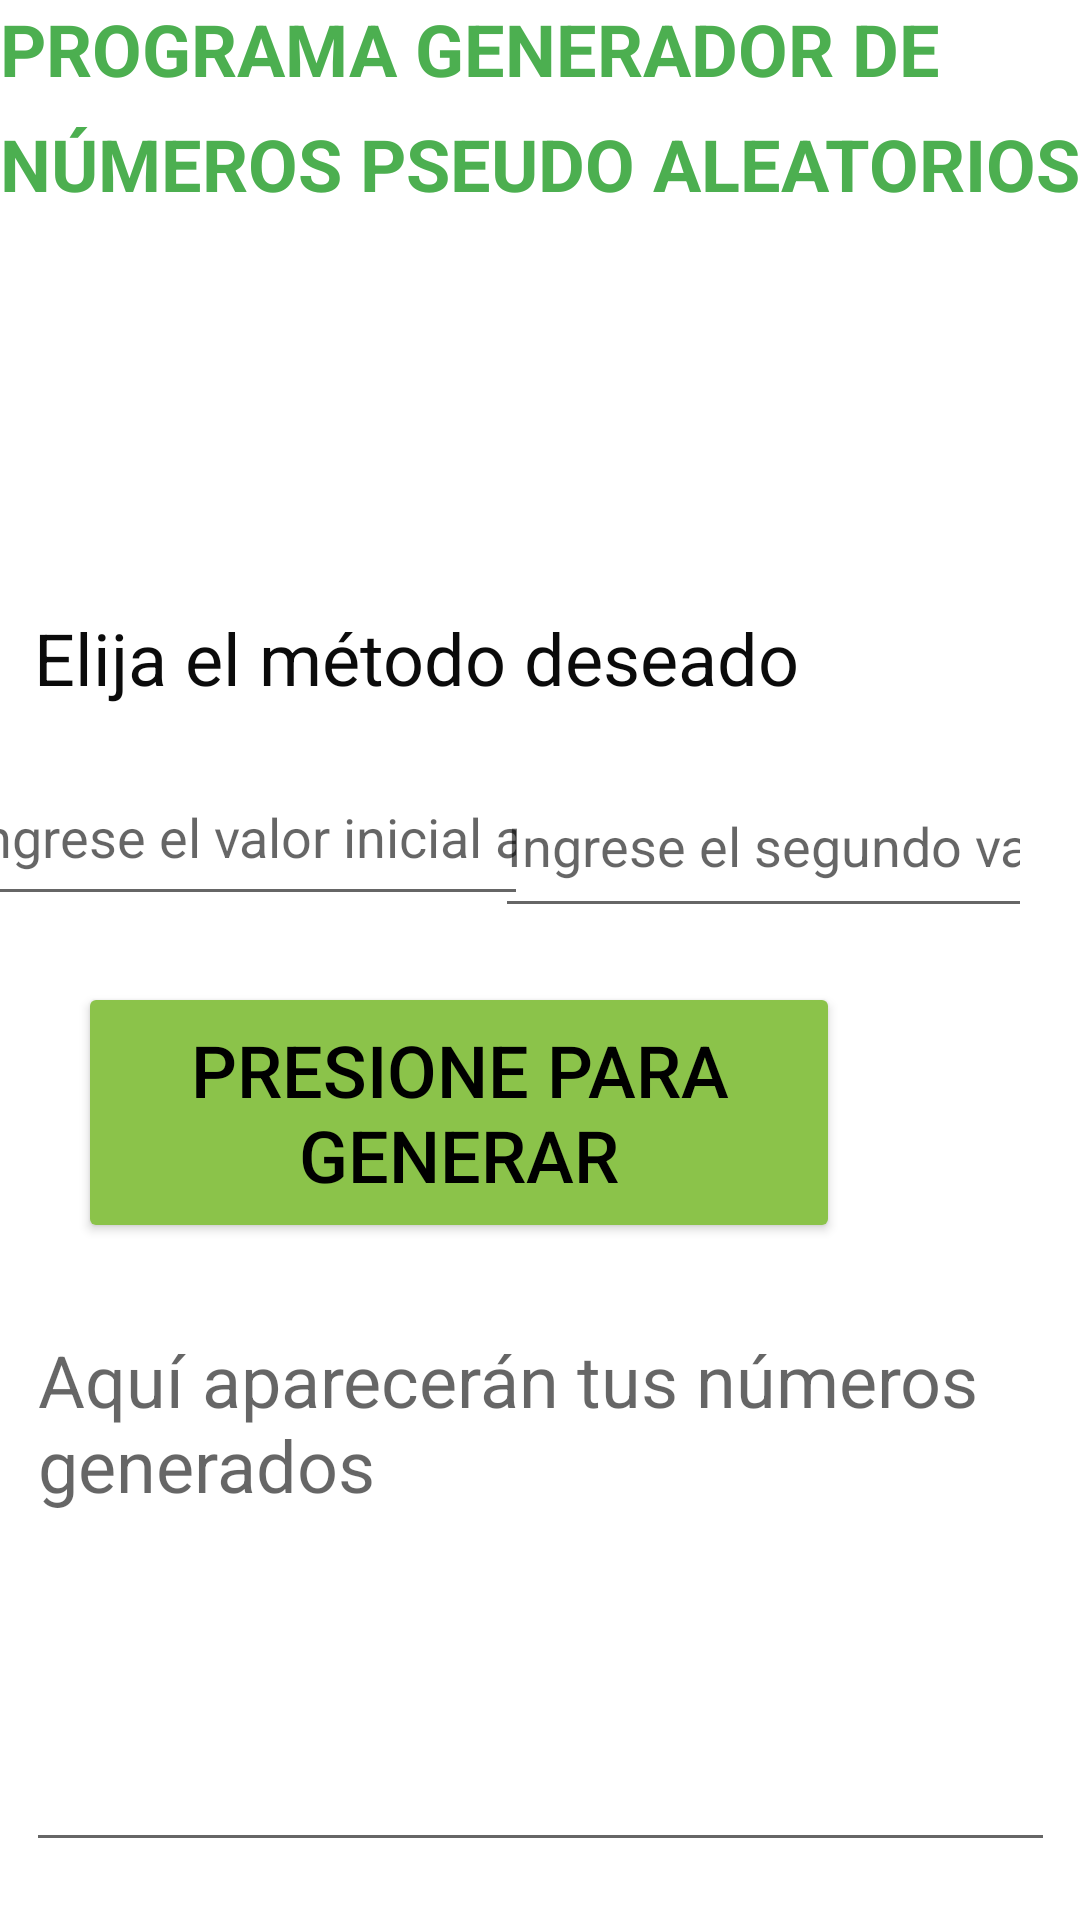

Layout XML and referenced resources for this Android screen:
<!-- AndroidManifest.xml: application theme Theme.RandomNumGenerator -->
<!-- res/layout/activity_main.xml -->
<?xml version="1.0" encoding="utf-8"?>
<androidx.constraintlayout.widget.ConstraintLayout xmlns:android="http://schemas.android.com/apk/res/android"
    xmlns:app="http://schemas.android.com/apk/res-auto"
    xmlns:tools="http://schemas.android.com/tools"
    android:layout_width="match_parent"
    android:layout_height="match_parent"
    tools:context=".MainActivity">


    <Spinner
        android:id="@+id/spp"
        android:layout_width="409dp"
        android:layout_height="wrap_content"
        android:background="#00673AB7"
        android:spinnerMode="dialog"
        android:textSize="24sp"
        app:layout_constraintBottom_toBottomOf="parent"
        app:layout_constraintStart_toStartOf="parent"
        app:layout_constraintTop_toBottomOf="@+id/textView"
        app:layout_constraintVertical_bias="0.071" />

    <TextView
        android:id="@+id/textView"
        android:layout_width="wrap_content"
        android:layout_height="wrap_content"
        android:autoText="false"
        android:lineSpacingExtra="10sp"
        android:text="Programa Generador de Números Pseudo Aleatorios"
        android:textAllCaps="true"
        android:textColor="#4CAF50"
        android:textSize="24sp"
        android:textStyle="bold"
        android:typeface="normal"
        app:layout_constraintBottom_toBottomOf="parent"
        app:layout_constraintEnd_toEndOf="parent"
        app:layout_constraintHorizontal_bias="1.0"
        app:layout_constraintStart_toStartOf="parent"
        app:layout_constraintTop_toTopOf="parent"
        app:layout_constraintVertical_bias="0.0" />

    <Button
        android:id="@+id/btngenerar"
        android:layout_width="254dp"
        android:layout_height="87dp"
        android:layout_marginTop="81dp"
        android:text="Presione para generar"
        android:textColor="#000000"
        android:textSize="24sp"
        app:backgroundTint="#8BC34A"
        app:iconTint="#000000"
        app:layout_constraintBottom_toBottomOf="parent"
        app:layout_constraintEnd_toEndOf="parent"
        app:layout_constraintHorizontal_bias="0.34"
        app:layout_constraintStart_toStartOf="@+id/txtVal0"
        app:layout_constraintTop_toBottomOf="@+id/txtTitulo"
        app:layout_constraintVertical_bias="0.046" />

    <EditText
        android:id="@+id/txtnum"
        android:layout_width="343dp"
        android:layout_height="187dp"
        android:clickable="true"
        android:editable="false"
        android:ems="10"
        android:gravity="start|top"
        android:hint="Aquí aparecerán tus números generados"
        android:inputType="textMultiLine"
        android:textColor="#070707"
        android:textSize="24sp"
        app:layout_constraintBottom_toBottomOf="parent"
        app:layout_constraintEnd_toEndOf="parent"
        app:layout_constraintStart_toStartOf="parent"
        app:layout_constraintTop_toBottomOf="@+id/btngenerar" />

    <TextView
        android:id="@+id/txtTitulo"
        android:layout_width="wrap_content"
        android:layout_height="wrap_content"
        android:layout_marginTop="92dp"
        android:text="Elija el método deseado"
        android:textColor="#0B0B0B"
        android:textSize="24sp"
        app:layout_constraintBottom_toBottomOf="parent"
        app:layout_constraintEnd_toEndOf="parent"
        app:layout_constraintHorizontal_bias="0.108"
        app:layout_constraintStart_toStartOf="parent"
        app:layout_constraintTop_toBottomOf="@+id/spp"
        app:layout_constraintVertical_bias="0.0" />

    <EditText
        android:id="@+id/txtVal0"
        android:layout_width="191dp"
        android:layout_height="56dp"
        android:layout_marginTop="16dp"
        android:layout_marginEnd="184dp"
        android:layout_marginRight="184dp"
        android:layout_marginBottom="24dp"
        android:ems="10"
        android:hint="Ingrese el valor inicial aquí"
        android:inputType="numberDecimal"
        android:textColor="#000000"
        app:layout_constraintBottom_toTopOf="@+id/btngenerar"
        app:layout_constraintEnd_toEndOf="@+id/txtVal2"
        app:layout_constraintStart_toStartOf="parent"
        app:layout_constraintTop_toBottomOf="@+id/txtTitulo" />

    <EditText
        android:id="@+id/txtVal2"
        android:layout_width="179dp"
        android:layout_height="58dp"
        android:layout_marginTop="18dp"
        android:layout_marginEnd="16dp"
        android:layout_marginRight="16dp"
        android:layout_marginBottom="20dp"
        android:ems="10"
        android:hint="Ingrese el segundo valor aquí"
        android:inputType="numberDecimal"
        android:textColor="#000000"
        app:layout_constraintBottom_toTopOf="@+id/btngenerar"
        app:layout_constraintEnd_toEndOf="parent"
        app:layout_constraintHorizontal_bias="1.0"
        app:layout_constraintStart_toStartOf="parent"
        app:layout_constraintTop_toBottomOf="@+id/txtTitulo" />

</androidx.constraintlayout.widget.ConstraintLayout>
<!-- resources referenced by this layout -->
<resources>
  <style name="Theme.RandomNumGenerator" parent="Theme.MaterialComponents.DayNight.DarkActionBar">
          
          <item name="colorPrimary">@color/purple_500</item>
          <item name="colorPrimaryVariant">@color/purple_700</item>
          <item name="colorOnPrimary">@color/white</item>
          
          <item name="colorSecondary">@color/teal_200</item>
          <item name="colorSecondaryVariant">@color/teal_700</item>
          <item name="colorOnSecondary">@color/black</item>
          
          <item name="android:statusBarColor" tools:targetApi="l">?attr/colorPrimaryVariant</item>
          
      </style>
  <!-- not gathered from this repository: default colours our renderer supplied (Android Studio template values) -->
  <color name="purple_500">#FF6200EE</color>
  <color name="purple_700">#FF3700B3</color>
  <color name="teal_200">#FF03DAC5</color>
  <color name="teal_700">#FF018786</color>
  <color name="black">#FF000000</color>
  <color name="white">#FFFFFFFF</color>
</resources>
